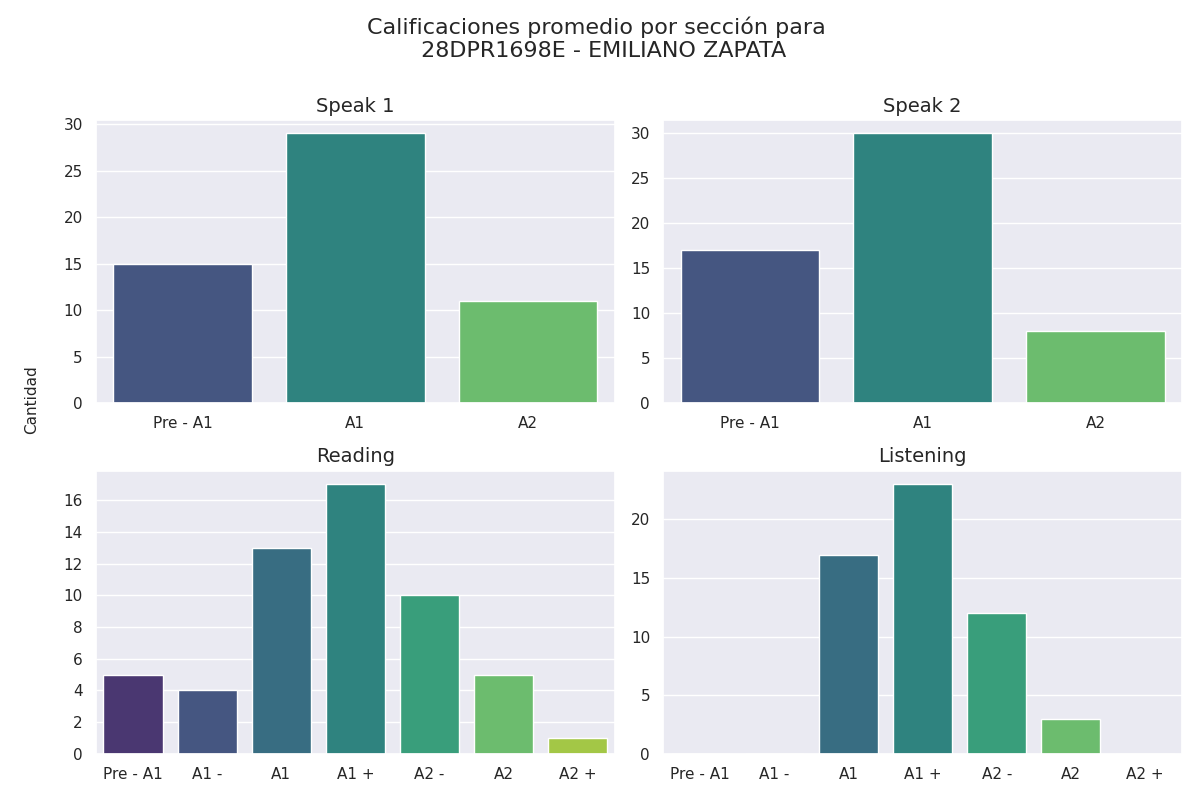

The table this chart was drawn from, first rows:
Sección, Calificación, Cantidad de alumnos con esa calificación
speak 1, Pre - A1, 15
speak 1, A1, 29
speak 1, A2, 11
speak 2, Pre - A1, 17
speak 2, A1, 30
speak 2, A2, 8
reading, Pre - A1, 5
reading, A1 -, 4
reading, A1, 13
reading, A1 +, 17
reading, A2 -, 10
reading, A2, 5
reading, A2 +, 1
listening, Pre - A1, 0
listening, A1 -, 0
listening, A1, 17
listening, A1 +, 23
listening, A2 -, 12
listening, A2, 3
listening, A2 +, 0
